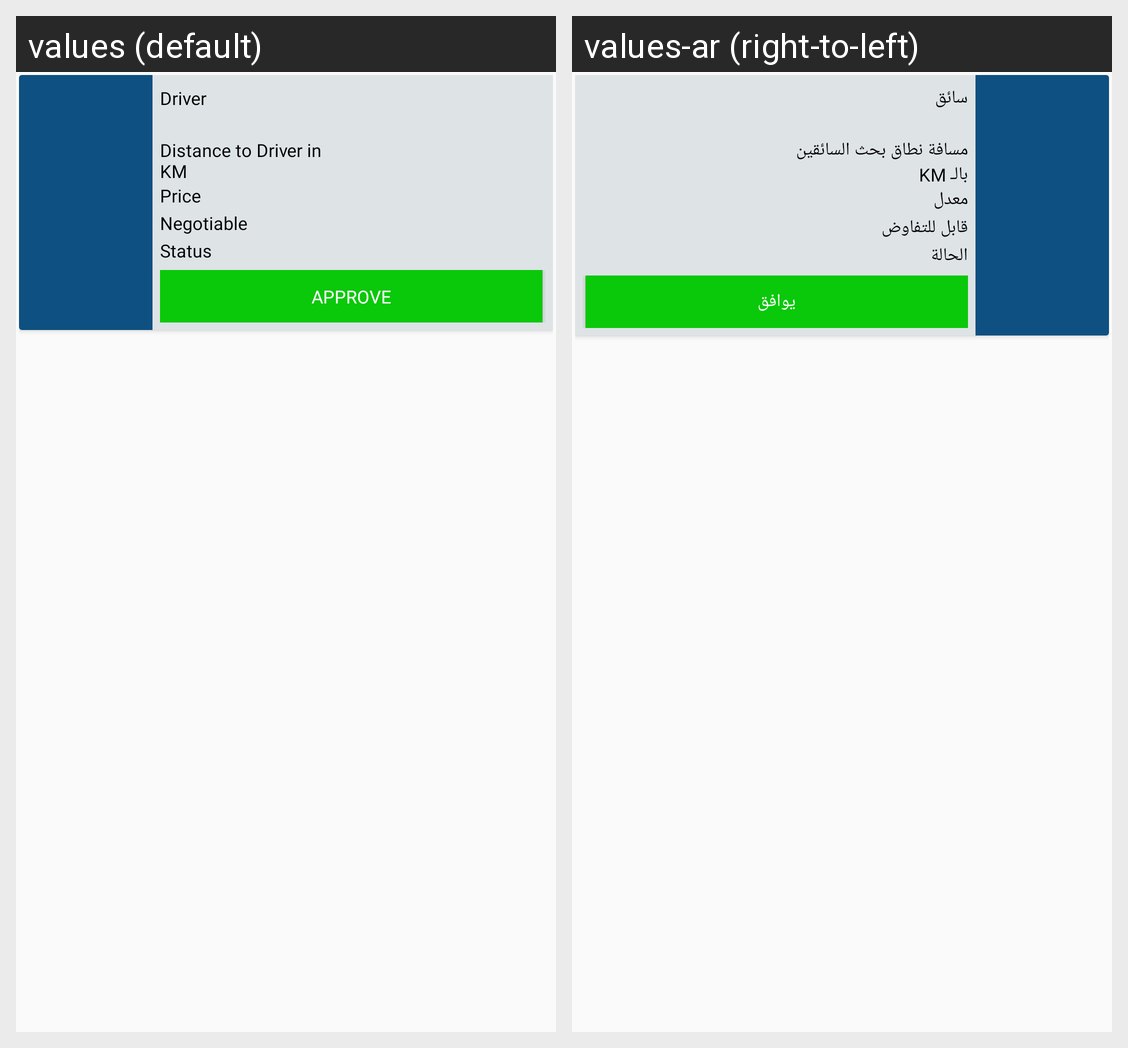

Translations of the strings shown on this Android screen, per locale in the grid:
Android screen res/layout/layout_driver_replies.xml rendered under 2 locales, left to right: values (default), values-ar (right-to-left). Device: Nexus 5 (rendered at 1080×1920; each locale shown at half size, 540×960, under a caption strip naming it); theme AppTheme.
Strings drawn on this screen, with the default value and each locale's value (text and hints the layout hard-codes, and strings that could not be matched under every locale, appear in the picture but are not listed):

Driver
  values: Driver
  values-ar: سائق

DistanceToDriverInKM
  values: Distance to Driver in KM
  values-ar: مسافة نطاق بحث السائقين بالـ KM

Rate
  values: Price
  values-ar: معدل

Negotiable
  values: Negotiable
  values-ar: قابل للتفاوض

Status
  values: Status
  values-ar: الحالة

Approve
  values: Approve
  values-ar: يوافق
